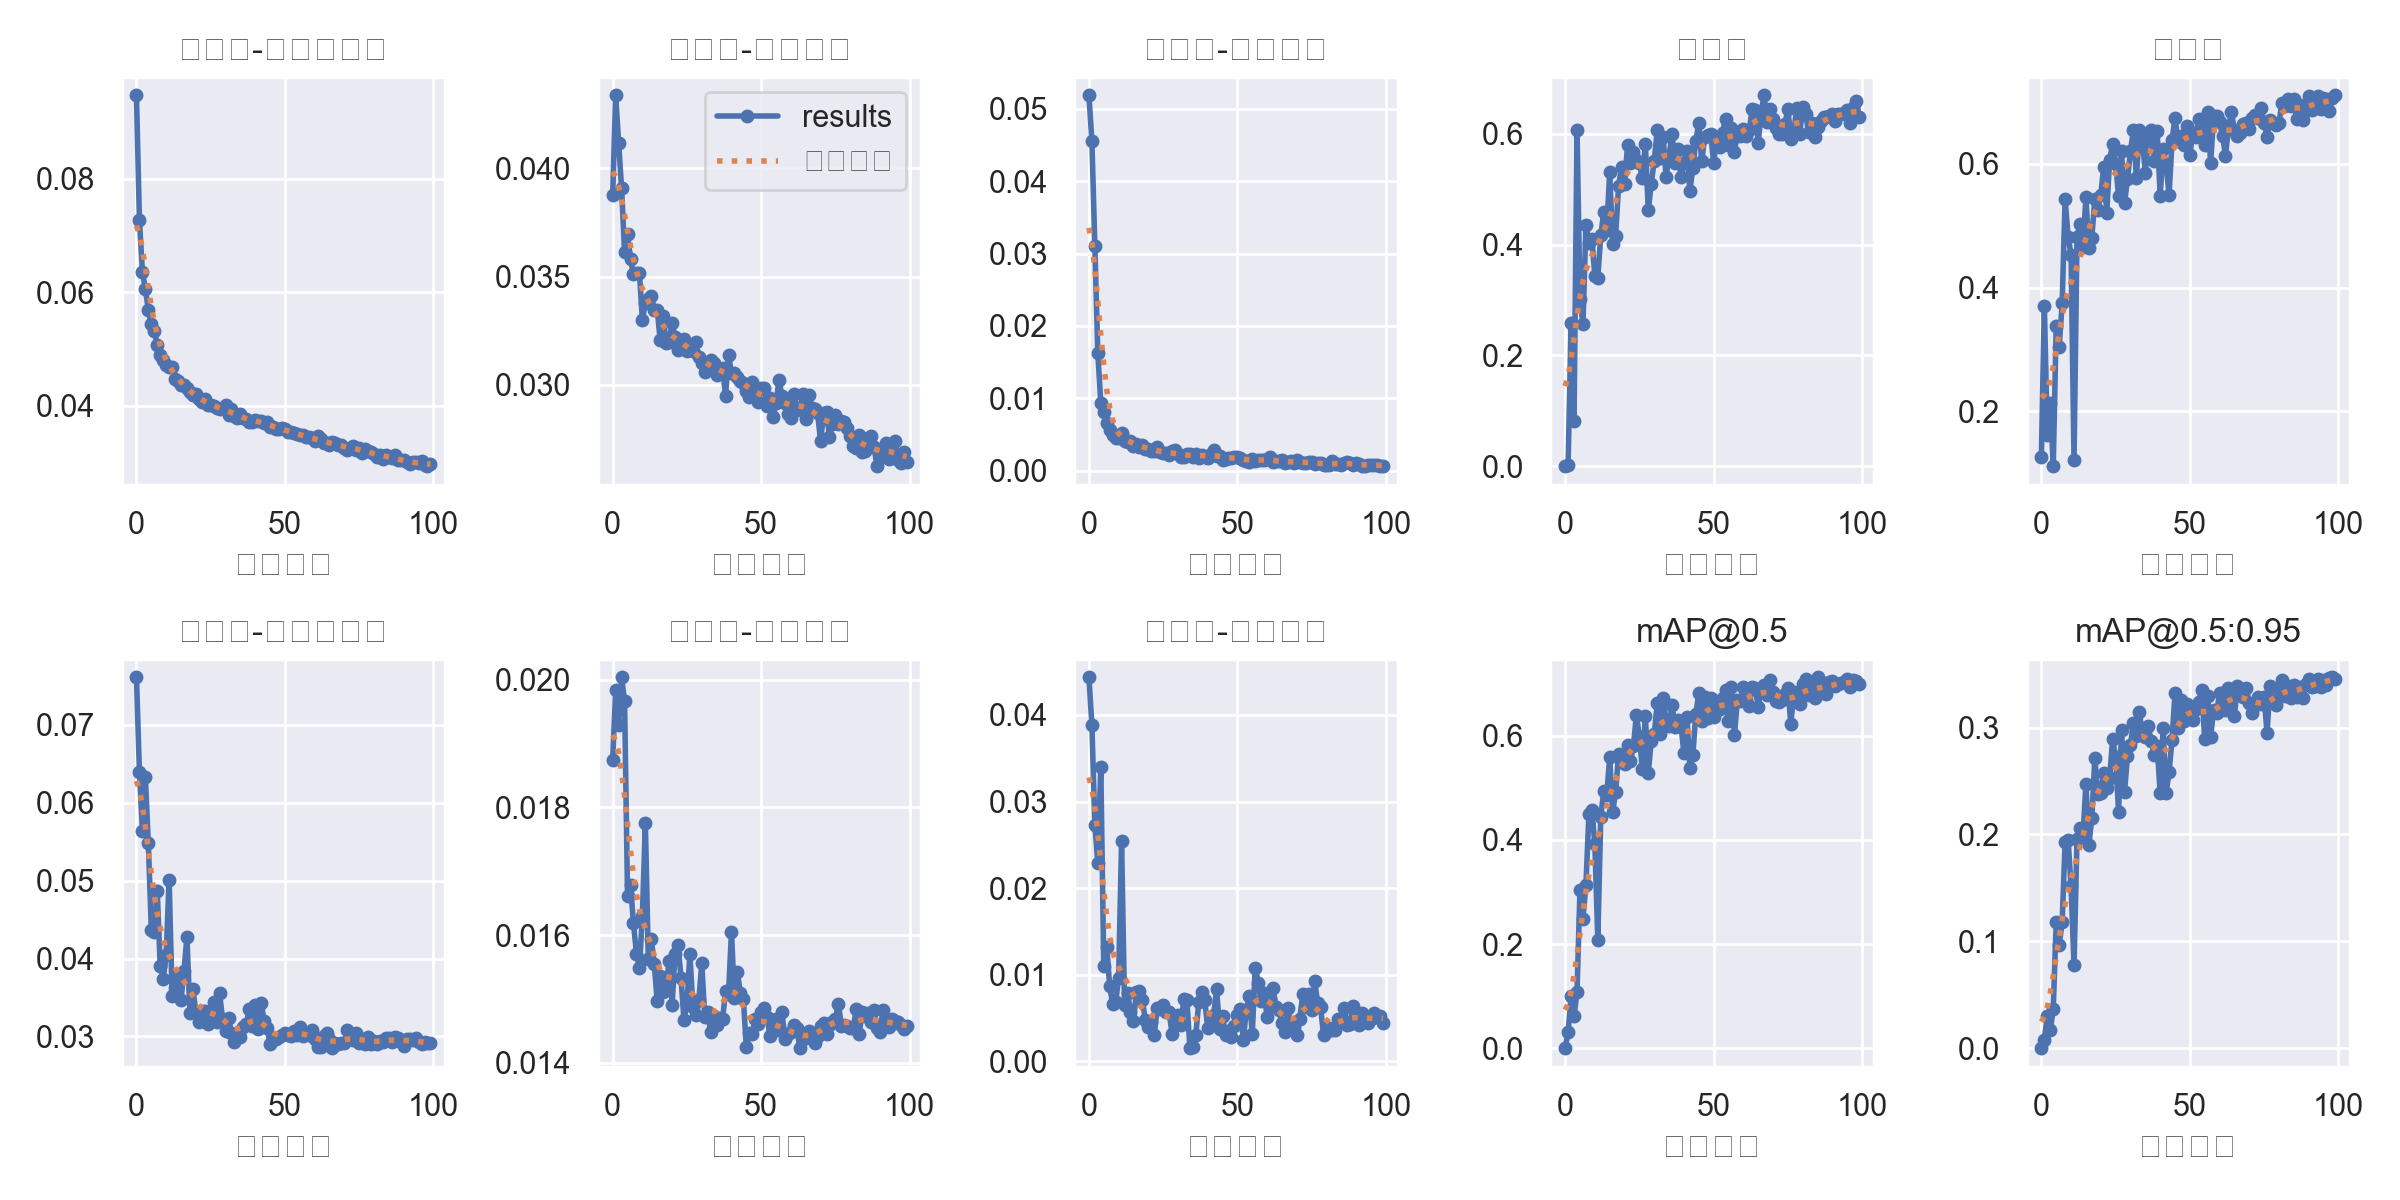

Values plotted in this chart, from the file beside it:
epoch, train/box_loss, train/obj_loss, train/cls_loss, metrics/precision, metrics/recall, metrics/mAP_0.5, metrics/mAP_0.5:0.95, val/box_loss, val/obj_loss, val/cls_loss, x/lr0, x/lr1, x/lr2
0, 0.0947, 0.03875, 0.05188, 0.0003984, 0.1256, 0.0003306, 9.1474e-05, 0.07613, 0.01875, 0.04436, 0.07033, 0.003296, 0.003296
1, 0.07269, 0.04338, 0.0456, 0.002921, 0.3709, 0.03042, 0.007833, 0.06394, 0.01983, 0.03889, 0.04027, 0.006564, 0.006564
2, 0.06365, 0.0412, 0.03104, 0.2578, 0.1624, 0.1002, 0.03027, 0.05641, 0.01929, 0.02727, 0.01014, 0.009766, 0.009766
3, 0.06055, 0.03908, 0.01623, 0.08212, 0.2135, 0.06121, 0.01657, 0.06325, 0.02004, 0.02291, 0.009703, 0.009703, 0.009703
4, 0.05685, 0.03614, 0.009402, 0.6067, 0.1116, 0.1077, 0.03649, 0.05479, 0.01967, 0.03404, 0.009703, 0.009703, 0.009703
5, 0.05438, 0.03696, 0.008166, 0.3013, 0.3372, 0.3038, 0.1179, 0.04372, 0.01662, 0.01103, 0.009604, 0.009604, 0.009604
6, 0.05323, 0.03579, 0.006623, 0.2559, 0.3039, 0.2488, 0.09643, 0.04341, 0.01679, 0.01324, 0.009505, 0.009505, 0.009505
7, 0.05073, 0.03512, 0.005689, 0.4358, 0.3743, 0.3134, 0.1177, 0.04862, 0.01619, 0.008672, 0.009406, 0.009406, 0.009406
8, 0.04887, 0.03516, 0.004992, 0.4031, 0.5427, 0.4489, 0.193, 0.03899, 0.01571, 0.006555, 0.009307, 0.009307, 0.009307
9, 0.04811, 0.03517, 0.004468, 0.4103, 0.4825, 0.458, 0.1949, 0.03734, 0.01548, 0.006783, 0.009208, 0.009208, 0.009208
10, 0.04721, 0.033, 0.004514, 0.3436, 0.4534, 0.3923, 0.1516, 0.04044, 0.01631, 0.009647, 0.009109, 0.009109, 0.009109
11, 0.04676, 0.03376, 0.005216, 0.3402, 0.1209, 0.2078, 0.0775, 0.05014, 0.01775, 0.02546, 0.00901, 0.00901, 0.00901
12, 0.04684, 0.03398, 0.004086, 0.4164, 0.4814, 0.445, 0.196, 0.03515, 0.01563, 0.006458, 0.008911, 0.008911, 0.008911
13, 0.04473, 0.03412, 0.003929, 0.4586, 0.5029, 0.4936, 0.2064, 0.03619, 0.01595, 0.00789, 0.008812, 0.008812, 0.008812
14, 0.04436, 0.03346, 0.004163, 0.426, 0.4649, 0.4857, 0.1974, 0.03762, 0.01554, 0.005633, 0.008713, 0.008713, 0.008713
15, 0.04364, 0.03347, 0.003415, 0.53, 0.5457, 0.5588, 0.2474, 0.0347, 0.01496, 0.00464, 0.008614, 0.008614, 0.008614
16, 0.04359, 0.03205, 0.003737, 0.4011, 0.4632, 0.453, 0.1904, 0.03843, 0.01537, 0.008042, 0.008515, 0.008515, 0.008515
17, 0.04323, 0.03318, 0.00332, 0.416, 0.4809, 0.4927, 0.2154, 0.04278, 0.0151, 0.008159, 0.008416, 0.008416, 0.008416
18, 0.04252, 0.03194, 0.003599, 0.5061, 0.5431, 0.565, 0.2713, 0.03306, 0.01518, 0.007032, 0.008317, 0.008317, 0.008317
19, 0.04194, 0.03196, 0.002998, 0.5405, 0.5256, 0.5492, 0.2376, 0.03608, 0.0156, 0.004797, 0.008218, 0.008218, 0.008218
20, 0.04204, 0.03286, 0.003037, 0.5091, 0.5495, 0.5465, 0.2387, 0.03319, 0.0149, 0.00395, 0.008119, 0.008119, 0.008119
21, 0.04113, 0.03222, 0.002727, 0.5787, 0.5953, 0.583, 0.2576, 0.03186, 0.01571, 0.00454, 0.00802, 0.00802, 0.00802
22, 0.0406, 0.03161, 0.002755, 0.5479, 0.5212, 0.5518, 0.2432, 0.03326, 0.01585, 0.003025, 0.007921, 0.007921, 0.007921
23, 0.04127, 0.032, 0.003216, 0.5673, 0.6066, 0.5802, 0.2528, 0.03324, 0.01533, 0.006158, 0.007822, 0.007822, 0.007822
24, 0.04019, 0.03212, 0.002567, 0.5528, 0.6321, 0.6401, 0.2897, 0.03161, 0.01467, 0.005986, 0.007723, 0.007723, 0.007723
25, 0.04022, 0.03154, 0.002412, 0.5465, 0.6004, 0.5978, 0.2722, 0.03277, 0.01492, 0.006488, 0.007624, 0.007624, 0.007624
26, 0.03993, 0.03165, 0.002385, 0.5193, 0.5484, 0.5354, 0.2214, 0.03438, 0.0157, 0.005722, 0.007525, 0.007525, 0.007525
27, 0.03957, 0.03156, 0.002186, 0.5823, 0.6205, 0.6381, 0.2979, 0.03187, 0.01487, 0.005662, 0.007426, 0.007426, 0.007426
28, 0.03936, 0.03198, 0.002755, 0.4617, 0.5361, 0.5295, 0.2394, 0.03555, 0.01474, 0.003181, 0.007327, 0.007327, 0.007327
29, 0.03962, 0.03128, 0.002812, 0.5101, 0.5757, 0.5902, 0.2735, 0.03218, 0.01498, 0.004249, 0.007228, 0.007228, 0.007228
30, 0.04014, 0.03099, 0.00237, 0.551, 0.62, 0.6027, 0.284, 0.03074, 0.01556, 0.005351, 0.007129, 0.007129, 0.007129
31, 0.03842, 0.03061, 0.001953, 0.6061, 0.6551, 0.6625, 0.3045, 0.03236, 0.01471, 0.004161, 0.00703, 0.00703, 0.00703
32, 0.03937, 0.03082, 0.001853, 0.5565, 0.5768, 0.6045, 0.2919, 0.03049, 0.01479, 0.00724, 0.006931, 0.006931, 0.006931
33, 0.03819, 0.03112, 0.002266, 0.5933, 0.6549, 0.6721, 0.3144, 0.02928, 0.01447, 0.00705, 0.006832, 0.006832, 0.006832
34, 0.0379, 0.03103, 0.002371, 0.5218, 0.6409, 0.6287, 0.2944, 0.02991, 0.01473, 0.001532, 0.006733, 0.006733, 0.006733
35, 0.0385, 0.03044, 0.001937, 0.5606, 0.5847, 0.6195, 0.2916, 0.02991, 0.0146, 0.001672, 0.006634, 0.006634, 0.006634
36, 0.03788, 0.03074, 0.002274, 0.6001, 0.637, 0.6583, 0.3011, 0.03124, 0.0147, 0.003068, 0.006535, 0.006535, 0.006535
37, 0.03774, 0.03077, 0.001802, 0.5464, 0.6542, 0.6173, 0.2871, 0.03158, 0.01468, 0.006856, 0.006436, 0.006436, 0.006436
38, 0.03711, 0.02949, 0.002215, 0.5727, 0.6041, 0.6304, 0.2746, 0.03358, 0.01512, 0.007955, 0.006337, 0.006337, 0.006337
39, 0.03715, 0.03136, 0.001881, 0.522, 0.6525, 0.6204, 0.2824, 0.03129, 0.01508, 0.007016, 0.006238, 0.006238, 0.006238
40, 0.03755, 0.03055, 0.001733, 0.5475, 0.5485, 0.5662, 0.2391, 0.03399, 0.01605, 0.003886, 0.006139, 0.006139, 0.006139
41, 0.03741, 0.03056, 0.002345, 0.5696, 0.6233, 0.6369, 0.3001, 0.03096, 0.01502, 0.004893, 0.00604, 0.00604, 0.00604
42, 0.03733, 0.03035, 0.002863, 0.4973, 0.5996, 0.5378, 0.2387, 0.03432, 0.01541, 0.005306, 0.005941, 0.005941, 0.005941
43, 0.0369, 0.03019, 0.002107, 0.5386, 0.5499, 0.5638, 0.2583, 0.03192, 0.01509, 0.008288, 0.005842, 0.005842, 0.005842
44, 0.03713, 0.0301, 0.002035, 0.5862, 0.6379, 0.6419, 0.2886, 0.03108, 0.01499, 0.003764, 0.005743, 0.005743, 0.005743
45, 0.03632, 0.02969, 0.001545, 0.6197, 0.6743, 0.6818, 0.3322, 0.02897, 0.01425, 0.005198, 0.005644, 0.005644, 0.005644
46, 0.03633, 0.02945, 0.001637, 0.5506, 0.6368, 0.6289, 0.2992, 0.02976, 0.01446, 0.003042, 0.005545, 0.005545, 0.005545
47, 0.03595, 0.03013, 0.001695, 0.5934, 0.6457, 0.6744, 0.3258, 0.02965, 0.01445, 0.003468, 0.005446, 0.005446, 0.005446
48, 0.03598, 0.02964, 0.001825, 0.5981, 0.6301, 0.6351, 0.3058, 0.02993, 0.01469, 0.002799, 0.005347, 0.005347, 0.005347
49, 0.03615, 0.02921, 0.001901, 0.5997, 0.6609, 0.6736, 0.3219, 0.03015, 0.0146, 0.004117, 0.005248, 0.005248, 0.005248
50, 0.03588, 0.02985, 0.001843, 0.5477, 0.6148, 0.6356, 0.3095, 0.03039, 0.01479, 0.005377, 0.005149, 0.005149, 0.005149
51, 0.03538, 0.02986, 0.001753, 0.5877, 0.6502, 0.6572, 0.3073, 0.03013, 0.01486, 0.006, 0.00505, 0.00505, 0.00505
52, 0.03535, 0.02903, 0.001424, 0.5762, 0.6433, 0.6512, 0.3171, 0.03006, 0.01472, 0.002506, 0.004951, 0.004951, 0.004951
53, 0.03515, 0.02937, 0.00137, 0.6017, 0.672, 0.6736, 0.3241, 0.03064, 0.01441, 0.005941, 0.004852, 0.004852, 0.004852
54, 0.03512, 0.02849, 0.001258, 0.6274, 0.6603, 0.6883, 0.3353, 0.03022, 0.01451, 0.007553, 0.004753, 0.004753, 0.004753
55, 0.0349, 0.02914, 0.001634, 0.5792, 0.6299, 0.6278, 0.2896, 0.03123, 0.01469, 0.003097, 0.004654, 0.004654, 0.004654
56, 0.03484, 0.0302, 0.00129, 0.6107, 0.6837, 0.6944, 0.3293, 0.03, 0.01451, 0.01082, 0.004555, 0.004555, 0.004555
57, 0.03457, 0.0295, 0.001524, 0.5667, 0.6008, 0.6007, 0.2914, 0.03043, 0.01479, 0.009051, 0.004456, 0.004456, 0.004456
58, 0.03443, 0.02913, 0.0015, 0.5993, 0.6771, 0.6688, 0.3161, 0.03012, 0.01438, 0.006917, 0.004357, 0.004357, 0.004357
59, 0.03438, 0.02864, 0.001435, 0.5961, 0.6771, 0.6662, 0.3137, 0.03087, 0.01445, 0.00791, 0.004258, 0.004258, 0.004258
... 40 more rows
